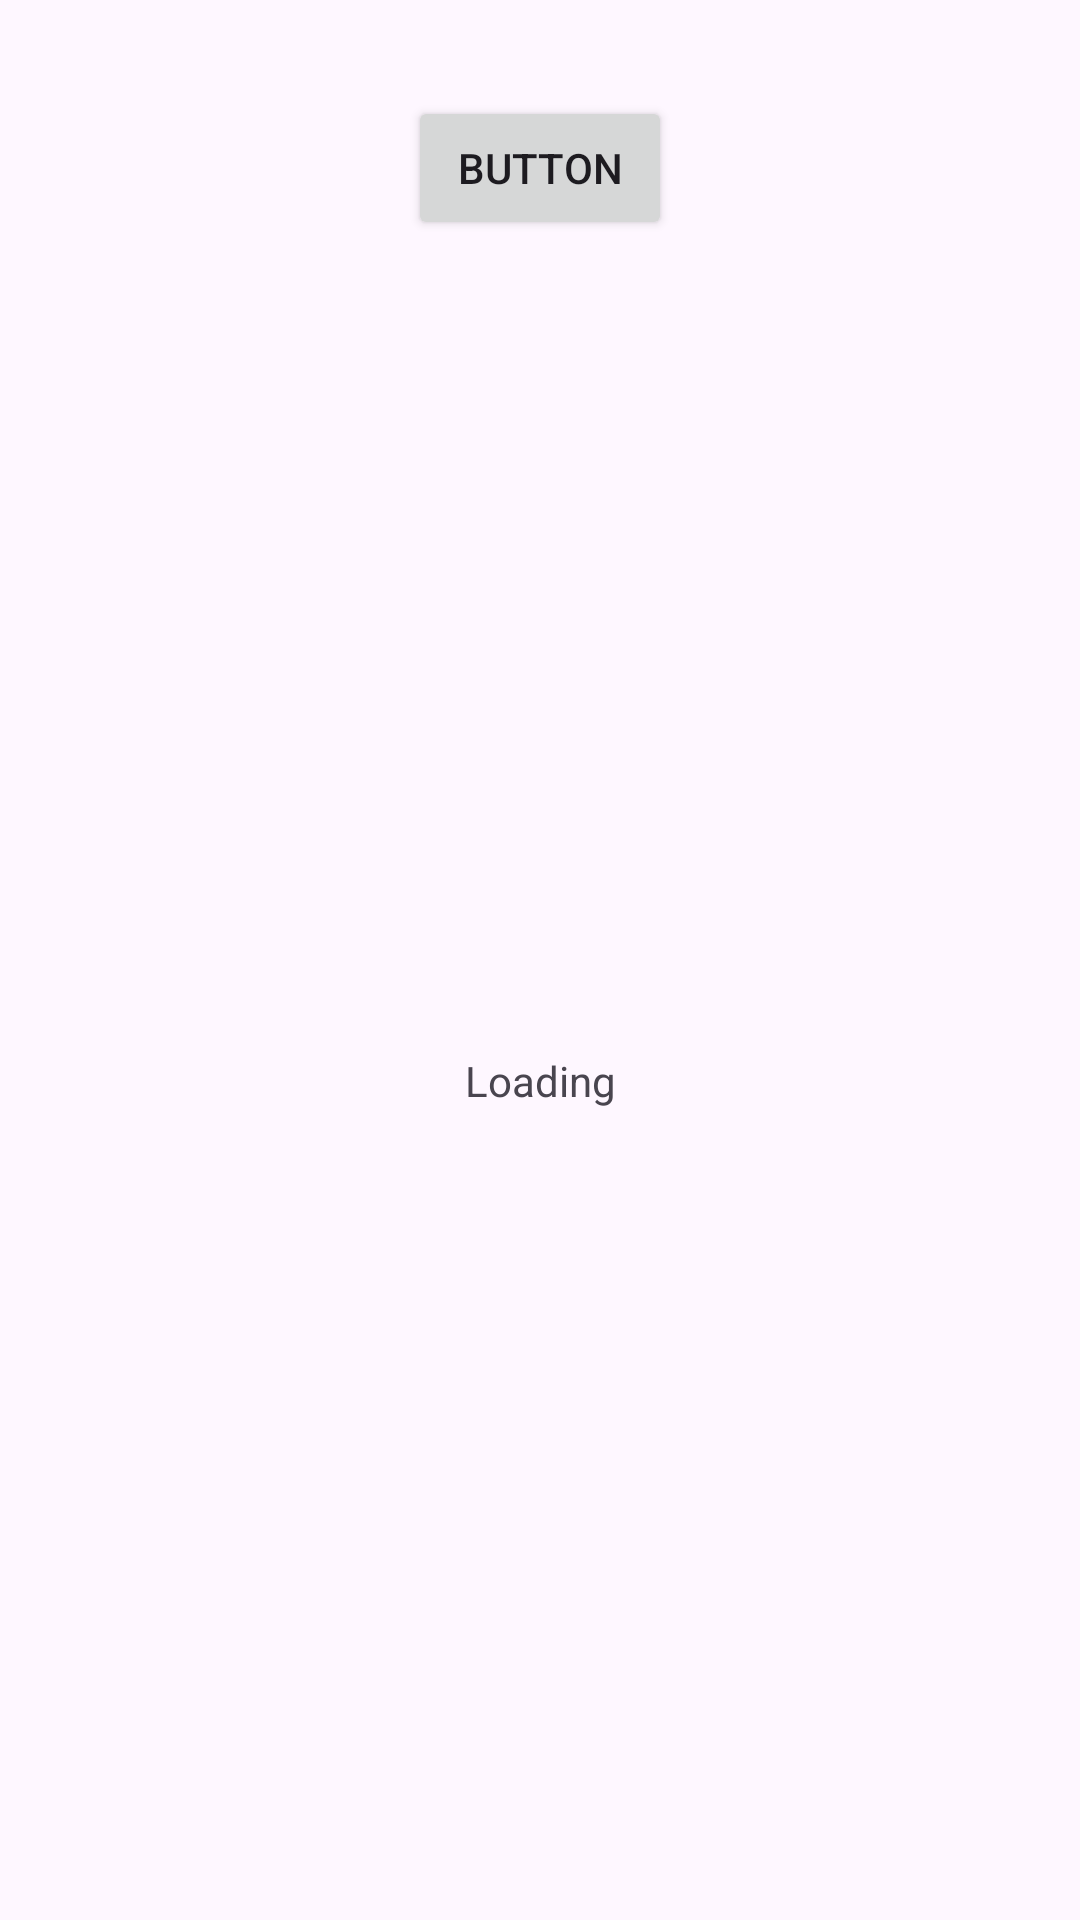

Here is an Android app screen rendered from its layout file. Give the layout XML and the strings, colors and styles it references.
<!-- AndroidManifest.xml: application theme Theme.MyApplication2 -->
<!-- res/layout/activity_main_list.xml -->
<?xml version="1.0" encoding="utf-8"?>
<androidx.constraintlayout.widget.ConstraintLayout xmlns:android="http://schemas.android.com/apk/res/android"
    xmlns:app="http://schemas.android.com/apk/res-auto"
    xmlns:tools="http://schemas.android.com/tools"
    android:id="@+id/main"
    android:layout_width="match_parent"
    android:layout_height="match_parent"
    tools:context=".MainListActivity">

    <Button
        android:id="@+id/button6"
        android:layout_width="wrap_content"
        android:layout_height="wrap_content"
        android:layout_marginTop="32dp"
        android:onClick="dtclick"
        android:text="Button"
        app:layout_constraintEnd_toEndOf="parent"
        app:layout_constraintStart_toStartOf="parent"
        app:layout_constraintTop_toTopOf="parent" />

    <GridView
        android:id="@android:id/list"
        android:layout_width="0dp"
        android:layout_height="0dp"
        android:layout_marginTop="24dp"
        android:layout_marginBottom="32dp"
        android:numColumns="2"
        app:layout_constraintBottom_toBottomOf="parent"
        app:layout_constraintEnd_toEndOf="parent"
        app:layout_constraintStart_toStartOf="parent"
        app:layout_constraintTop_toBottomOf="@+id/button6" />

    <TextView
        android:layout_width="wrap_content"
        android:layout_height="wrap_content"
        android:id="@+id/nodata"
        android:text="Loading"
        app:layout_constraintBottom_toBottomOf="parent"
        app:layout_constraintEnd_toEndOf="parent"
        app:layout_constraintStart_toStartOf="parent"
        app:layout_constraintTop_toBottomOf="@+id/button6"/>
</androidx.constraintlayout.widget.ConstraintLayout>
<!-- resources referenced by this layout -->
<resources>
  <style name="Theme.MyApplication2" parent="Base.Theme.MyApplication2" />
  <style name="Base.Theme.MyApplication2" parent="Theme.Material3.DayNight.NoActionBar">
          
          
          
          
      </style>
</resources>
